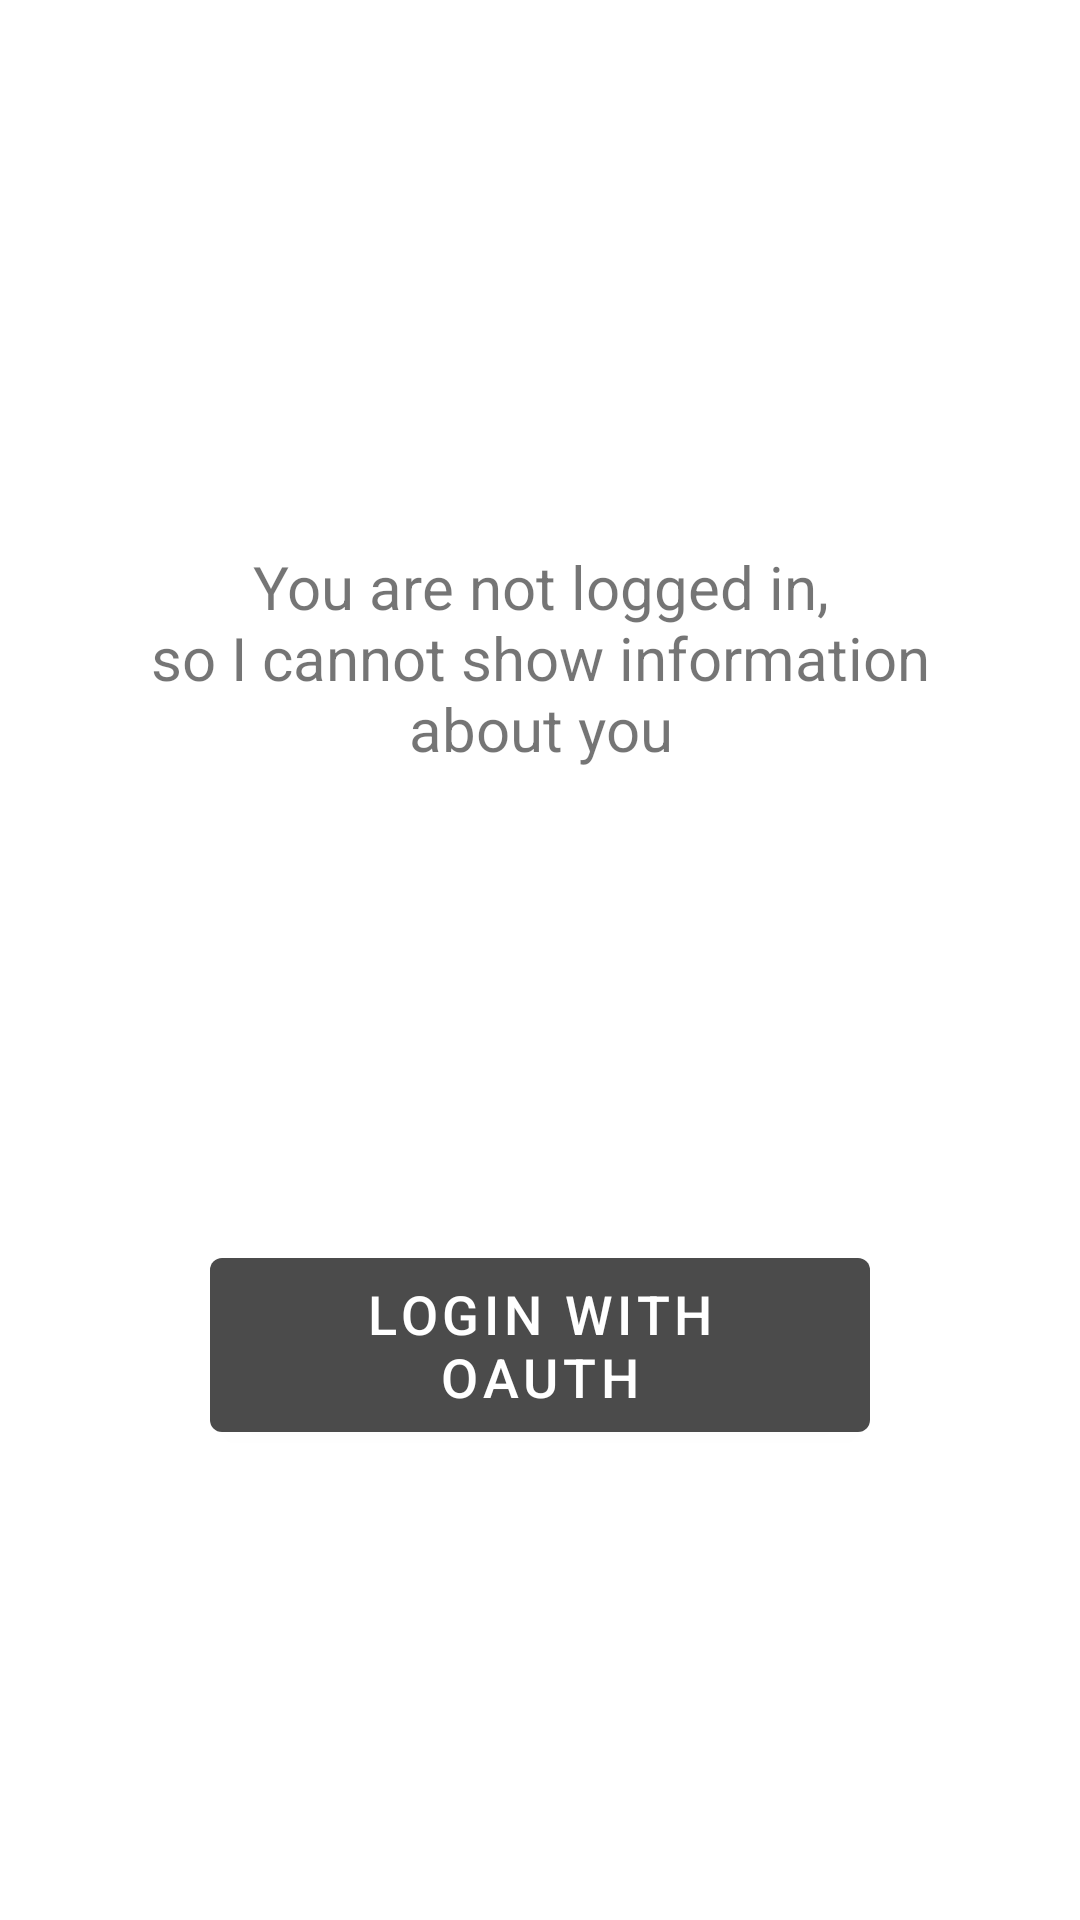

Layout XML and referenced resources for this Android screen:
<!-- AndroidManifest.xml: application theme Theme.GithubSearcher -->
<!-- res/layout/fragment_login.xml -->
<?xml version="1.0" encoding="utf-8"?>
<androidx.constraintlayout.widget.ConstraintLayout xmlns:android="http://schemas.android.com/apk/res/android"
    xmlns:app="http://schemas.android.com/apk/res-auto"
    xmlns:tools="http://schemas.android.com/tools"
    android:layout_width="match_parent"
    android:layout_height="match_parent"
    tools:context=".ui.login.LoginFragment">

    <com.google.android.material.textview.MaterialTextView
        android:id="@+id/textView_not_authorized"
        android:layout_width="match_parent"
        android:layout_height="wrap_content"
        android:layout_marginStart="24dp"
        android:layout_marginTop="8dp"
        android:layout_marginEnd="24dp"
        android:text="@string/not_authorized"
        android:textAlignment="center"
        android:textSize="20sp"
        app:layout_constraintBottom_toBottomOf="parent"
        app:layout_constraintEnd_toEndOf="parent"
        app:layout_constraintHorizontal_bias="0.0"
        app:layout_constraintStart_toStartOf="parent"
        app:layout_constraintTop_toTopOf="parent"
        app:layout_constraintVertical_bias="0.312" />

    <com.google.android.material.button.MaterialButton
        android:id="@+id/buttonLogin"
        android:layout_width="220dp"
        android:layout_height="70dp"
        android:textSize="18sp"
        android:text="@string/button_authorize"
        app:layout_constraintBottom_toBottomOf="parent"
        app:layout_constraintEnd_toEndOf="parent"
        app:layout_constraintStart_toStartOf="parent"
        app:layout_constraintTop_toBottomOf="@+id/textView_not_authorized" />


</androidx.constraintlayout.widget.ConstraintLayout>
<!-- resources referenced by this layout -->
<resources>
  <string name="button_authorize">Login with OAuth</string>
  <string name="not_authorized">You are not logged in,\nso I cannot show information\nabout you</string>
  <style name="Theme.GithubSearcher" parent="Theme.MaterialComponents.DayNight.DarkActionBar">
          
          <item name="colorPrimary">@color/grayDark</item>
          <item name="colorPrimaryVariant">@color/black</item>
          <item name="colorOnPrimary">@color/white</item>
          
          <item name="colorSecondary">@color/grayLight</item>
          <item name="colorSecondaryVariant">@color/grayDark</item>
          <item name="colorOnSecondary">@color/black</item>
          
          <item name="android:statusBarColor" tools:targetApi="l">?attr/colorPrimary</item>
          
      </style>
  <color name="grayDark">#4b4b4b</color>
  <color name="black">#FF000000</color>
  <color name="white">#FFFFFFFF</color>
  <color name="grayLight">#d0d0d0</color>
</resources>
